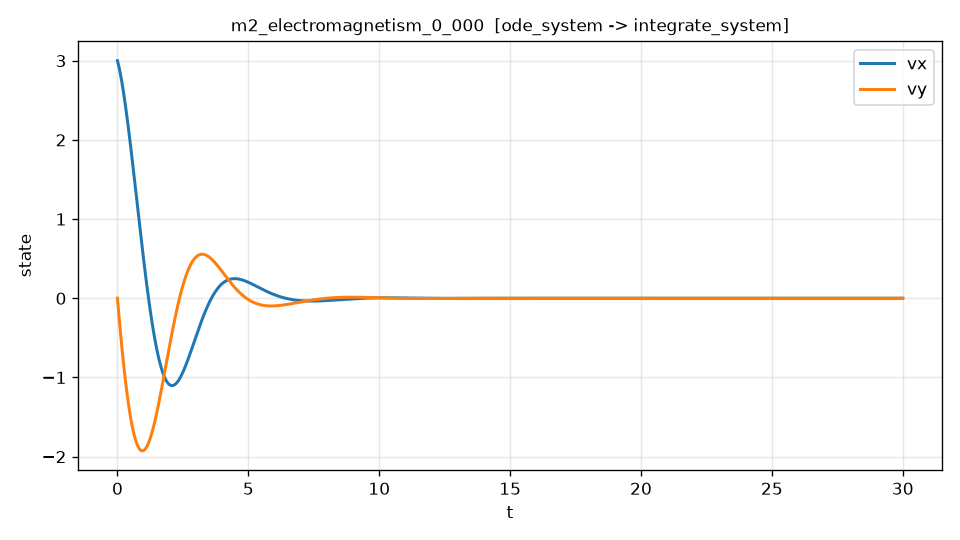

Source data for this figure (header and first rows):
t, vx, vy, dvx_dt, dvx_dt_noisy
0.000000000000000000e+00, 3.000000000000000000e+00, 0.000000000000000000e+00, -1.243846153846153824e+00, -1.226566944242914570e+00
6.001200240048009185e-03, 2.992451721729274539e+00, -2.388267862371473010e-02, -1.271705732459242455e+00, -1.230624825284184487e+00
1.200240048009601837e-02, 2.984736930530383692e+00, -4.764057927667798148e-02, -1.299339316623028262e+00, -1.282817462813858889e+00
1.800360072014402929e-02, 2.976856983375272048e+00, -7.127287274066866629e-02, -1.326746684184198610e+00, -1.391904545764416579e+00
2.400480096019203674e-02, 2.968813238500059626e+00, -9.477873879956140446e-02, -1.353927613275193176e+00, -1.308659819941537350e+00
3.000600120024004419e-02, 2.960607055358749129e+00, -1.181573662480180781e-01, -1.380881882475873956e+00, -1.358563153857673456e+00
3.600720144028805858e-02, 2.952239794619726077e+00, -1.414079529154647630e-01, -1.407609271016027064e+00, -1.434456932784041294e+00
4.200840168033606603e-02, 2.943712818769755657e+00, -1.645297055945483811e-01, -1.434109559165102077e+00, -1.405053653955284476e+00
4.800960192038407348e-02, 2.935027491563181101e+00, -1.875218401542397828e-01, -1.460382528265485647e+00, -1.442153908456181854e+00
5.401080216043208093e-02, 2.926185177919524705e+00, -2.103835815594919390e-01, -1.486427960872730436e+00, -1.471721336039954142e+00
6.001200240048008838e-02, 2.917187243923484719e+00, -2.331141638712399822e-01, -1.512245640921237033e+00, -1.510824528855447157e+00
6.601320264052809583e-02, 2.908035056824939346e+00, -2.557128302464010683e-01, -1.537835353888366896e+00, -1.510499704557744627e+00
7.201440288057611716e-02, 2.898729985024465439e+00, -2.781788329425856632e-01, -1.563196886955753317e+00, -1.600019591305836597e+00
7.801560312062412461e-02, 2.889273398152834904e+00, -3.005114333669637872e-01, -1.588330029277203792e+00, -1.596475526676856438e+00
8.401680336067213206e-02, 2.879666667864728691e+00, -3.227099019573195782e-01, -1.613234572393012822e+00, -1.637340538027011849e+00
9.001800360072013951e-02, 2.869911167062872970e+00, -3.447735183277345627e-01, -1.637910310178500417e+00, -1.607967999546769056e+00
9.601920384076814696e-02, 2.860008269691917793e+00, -3.667015713154418988e-01, -1.662357038956101540e+00, -1.660370933582018482e+00
1.020204040808161544e-01, 2.849959350738438868e+00, -3.884933589808260979e-01, -1.686574557650891482e+00, -1.701197395199145923e+00
1.080216043208641619e-01, 2.839765786230937561e+00, -4.101481886074233030e-01, -1.710562667944776072e+00, -1.749658091062618270e+00
1.140228045609121693e-01, 2.829428953239839117e+00, -4.316653767019210663e-01, -1.734321174429354961e+00, -1.747180786460298396e+00
1.200240048009601768e-01, 2.818950229877493996e+00, -4.530442489941584050e-01, -1.757849884757491932e+00, -1.757442775731574702e+00
1.260252050410081981e-01, 2.808330995231232308e+00, -4.742841404705561148e-01, -1.781148609803648863e+00, -1.794928755068617487e+00
1.320264052810561917e-01, 2.797572630008303030e+00, -4.953843953685261869e-01, -1.804217164141537211e+00, -1.739513973421626947e+00
1.380276055211042130e-01, 2.786676516742168541e+00, -5.163443671137488700e-01, -1.827055366214655585e+00, -1.776719150449365792e+00
1.440288057611522343e-01, 2.775644038834686356e+00, -5.371634184968234749e-01, -1.849663038221159628e+00, -1.985221162169457987e+00
1.500300060012002279e-01, 2.764476580521124216e+00, -5.578409216814220750e-01, -1.872040006252436939e+00, -1.966490668550820553e+00
1.560312062412482492e-01, 2.753175526870158318e+00, -5.783762582042893952e-01, -1.894186100437821985e+00, -1.902924705040579978e+00
1.620324064812962428e-01, 2.741742263783876421e+00, -5.987688189752429224e-01, -1.916101155088195007e+00, -1.937210675667012660e+00
1.680336067213442641e-01, 2.730178177997774291e+00, -6.190180042771729063e-01, -1.937785008838460943e+00, -1.927102858963530396e+00
1.740348069613922577e-01, 2.718484657080758371e+00, -6.391232237660420257e-01, -1.959237504788928996e+00, -1.948371408237800750e+00
1.800360072014402790e-01, 2.706663089434843794e+00, -6.590838964709503367e-01, -1.980458490645530922e+00, -1.874566552892978466e+00
1.860372074414882726e-01, 2.694714864192199855e+00, -6.788994508689182306e-01, -2.001447818906656462e+00, -2.057048857041270384e+00
1.920384076815362939e-01, 2.682641372440312200e+00, -6.985693248019777535e-01, -2.022205347525319219e+00, -2.041085597881669322e+00
1.980396079215843153e-01, 2.670444006468020604e+00, -7.180929655390808630e-01, -2.042730939737376072e+00, -1.940592359362759645e+00
2.040408081616323088e-01, 2.658124159086658889e+00, -7.374698298811160901e-01, -2.063024463987383594e+00, -2.030689314177291038e+00
2.100420084016803302e-01, 2.645683223630049596e+00, -7.566993841609099825e-01, -2.083085794064485352e+00, -2.049932625445672230e+00
2.160432086417283237e-01, 2.633122593954509316e+00, -7.757811042432255499e-01, -2.102914809237322213e+00, -2.128615127821695374e+00
2.220444088817763451e-01, 2.620443664438844689e+00, -7.947144755247634862e-01, -2.122511394387984751e+00, -2.204915152930767341e+00
2.280456091218243386e-01, 2.607647829984353738e+00, -8.134989929341613912e-01, -2.141875440144997089e+00, -2.133502202933859948e+00
2.340468093618723600e-01, 2.594736486014826760e+00, -8.321341609319943267e-01, -2.161006843015351730e+00, -2.155556138624274531e+00
2.400480096019203535e-01, 2.581711028476545433e+00, -8.506194935107742605e-01, -2.179905505515585595e+00, -2.241273108227814337e+00
2.460492098419683749e-01, 2.568572853756017960e+00, -8.689545142121215537e-01, -2.198571336282809874e+00, -2.232732669371837897e+00
2.520504100820163962e-01, 2.555323359067932287e+00, -8.871387562076136213e-01, -2.217004250514067465e+00, -2.220606434500429049e+00
2.580516103220644175e-01, 2.541963943371499557e+00, -9.051717622236051808e-01, -2.235204170464118789e+00, -2.282441751617157788e+00
2.640528105621123833e-01, 2.528496005884795395e+00, -9.230530846508593346e-01, -2.253171024954871982e+00, -2.258084523347482886e+00
2.700540108021604047e-01, 2.514920945931345742e+00, -9.407822855610779023e-01, -2.270904749446288839e+00, -2.266130598072816138e+00
2.760552110422084260e-01, 2.501240162940125966e+00, -9.583589367069001996e-01, -2.288405286163174956e+00, -2.286625974310400711e+00
2.820564112822564473e-01, 2.487455056445560864e+00, -9.757826195219035936e-01, -2.305672584221111876e+00, -2.330987167136827409e+00
2.880576115223044686e-01, 2.473567026087526877e+00, -9.930529251206035024e-01, -2.322706599751526380e+00, -2.293019196162235041e+00
2.940588117623524345e-01, 2.459577471611348098e+00, -1.010169454298453173e+00, -2.339507296025892025e+00, -2.294948948311775538e+00
3.000600120024004558e-01, 2.445487792867799826e+00, -1.027131817531844460e+00, -2.356074643579078476e+00, -2.340032228350750199e+00
3.060612122424484771e-01, 2.431299389813106337e+00, -1.043939634978106490e+00, -2.372408620331836193e+00, -2.413320131701351734e+00
3.120624124824964984e-01, 2.417013662426763521e+00, -1.060592536483635495e+00, -2.388509211681524746e+00, -2.351926597492252746e+00
3.180636127225444643e-01, 2.402632010937547413e+00, -1.077090161680728908e+00, -2.404376410870995073e+00, -2.429448411794347784e+00
3.240648129625924856e-01, 2.388155836958689715e+00, -1.093432159989990771e+00, -2.420010219691121733e+00, -2.376052188776722307e+00
3.300660132026405069e-01, 2.373586541905627900e+00, -1.109618190625433209e+00, -2.435410647797493056e+00, -2.489000018641365219e+00
3.360672134426885282e-01, 2.358925526784062310e+00, -1.125647922600863993e+00, -2.450577712730493740e+00, -2.404854352574054666e+00
3.420684136827365496e-01, 2.344174192189957484e+00, -1.141521034729886086e+00, -2.465511440034296342e+00, -2.466514612765070336e+00
3.480696139227845154e-01, 2.329333938309541718e+00, -1.157237215625898763e+00, -2.480211863375056502e+00, -2.542649307891777344e+00
3.540708141628325367e-01, 2.314406164919306619e+00, -1.172796163702096717e+00, -2.494679024658296829e+00, -2.510373998256639094e+00
... 4,940 more rows
